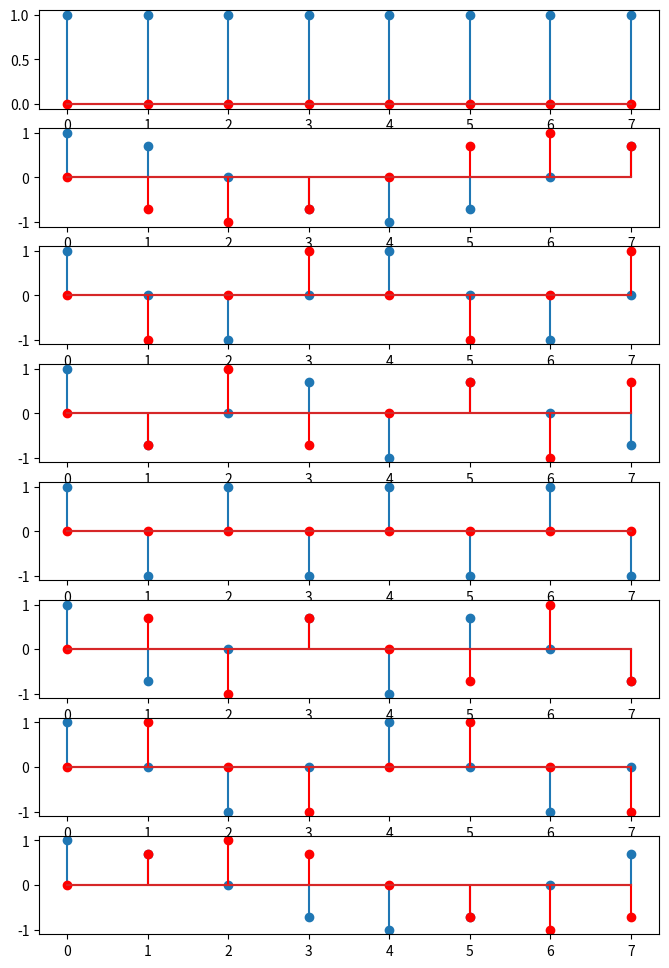

This figure's Python source:
import math
import numpy as np
import matplotlib.pyplot as plt

# For loops
N = 8
F = np.zeros((N, N), dtype=complex)
for x in range(N):
    for y in range(N):
        F[x, y] = math.e ** (-2 * math.pi * 1j * x * y / N)

print("(For loops): np.conj(F) @ F == 8I_8 ->", np.allclose(np.conj(F) @ F, 8 * np.eye(8)))

# Numpy
F = np.exp(-2 * np.pi * 1j * np.arange(N) * np.arange(N)[:, None] / N)
print("(Numpy): np.conj(F) @ F == 8I_8 ->", np.allclose(np.conj(F) @ F, 8 * np.eye(8)))

fig, axs = plt.subplots(8, 1, figsize=(8, 12))
for i in range(8):
    axs[i].stem(np.arange(N), np.real(F[i]))
    axs[i].stem(np.arange(N), np.imag(F[i]), 'r')

plt.savefig("ex1.pdf")
plt.show()
